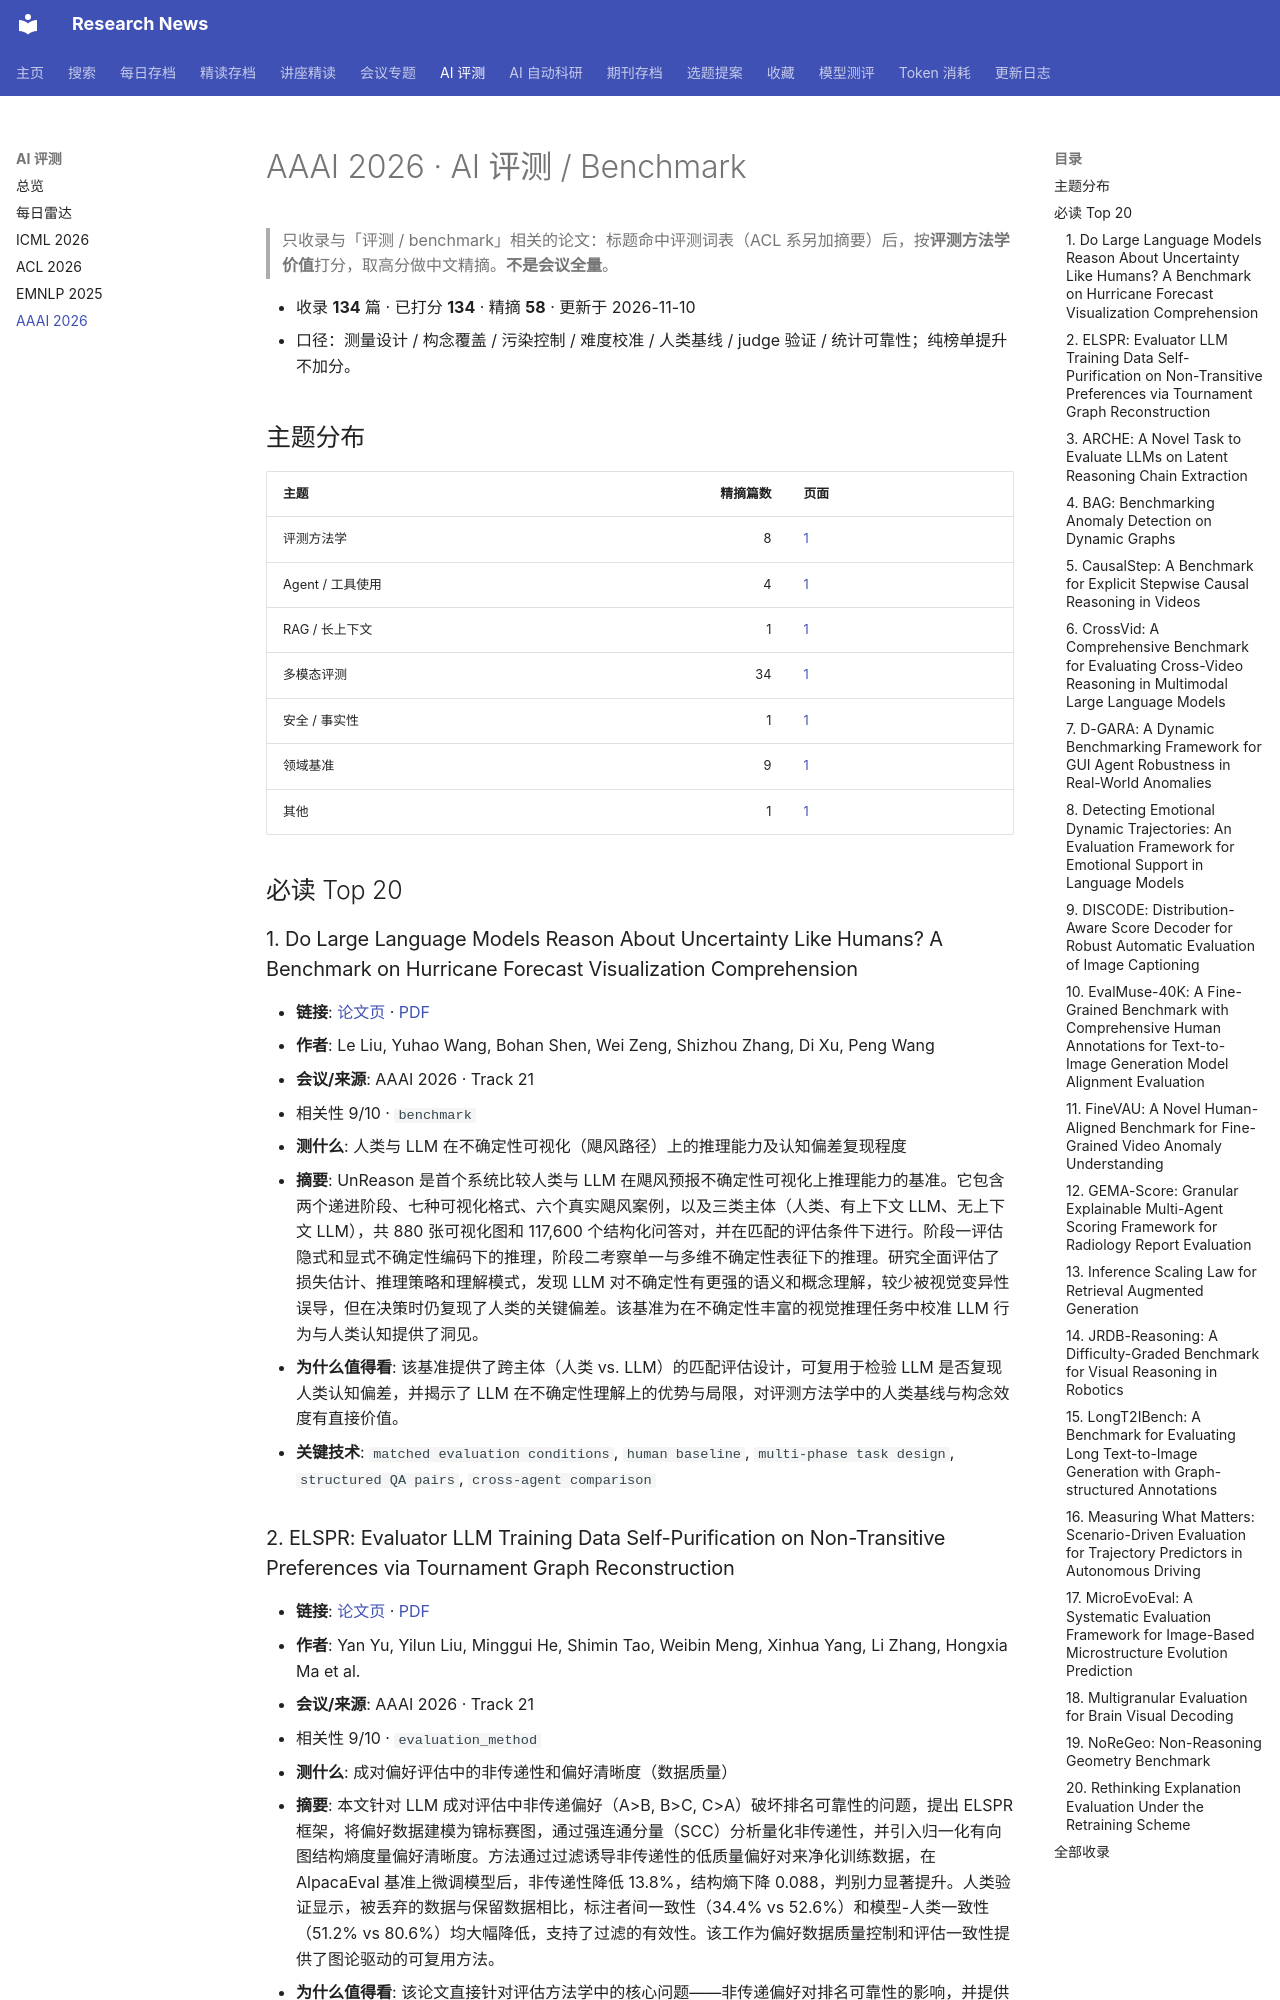

repository: cxy0714/research-news · page: benchmarks/aaai2026/index.html · generator: mkdocs

# AAAI 2026 · AI 评测 / Benchmark

> 只收录与「评测 / benchmark」相关的论文：标题命中评测词表（ACL 系另加摘要）后，按**评测方法学价值**打分，取高分做中文精摘。**不是会议全量**。

- 收录 **134** 篇 · 已打分 **134** · 精摘 **58** · 更新于 2026-11-10
- 口径：测量设计 / 构念覆盖 / 污染控制 / 难度校准 / 人类基线 / judge 验证 / 统计可靠性；纯榜单提升不加分。

## 主题分布

| 主题 | 精摘篇数 | 页面 |
|---|---:|---|
| 评测方法学 | 8 | [1](topics/methodology.md) |
| Agent / 工具使用 | 4 | [1](topics/agents_tools.md) |
| RAG / 长上下文 | 1 | [1](topics/rag_longctx.md) |
| 多模态评测 | 34 | [1](topics/multimodal.md) |
| 安全 / 事实性 | 1 | [1](topics/safety_factuality.md) |
| 领域基准 | 9 | [1](topics/domain.md) |
| 其他 | 1 | [1](topics/other.md) |

## 必读 Top 20

### 1. Do Large Language Models Reason About Uncertainty Like Humans? A Benchmark on Hurricane Forecast Visualization Comprehension
- **链接**: [论文页](https://ojs.aaai.org/index.php/AAAI/article/view/38812) · [PDF](https://ojs.aaai.org/index.php/AAAI/article/view/38812/42774)
- **作者**: Le Liu, Yuhao Wang, Bohan Shen, Wei Zeng, Shizhou Zhang, Di Xu, Peng Wang
- **会议/来源**: AAAI 2026 · Track 21
- 相关性 9/10 · `benchmark`
- **测什么**: 人类与 LLM 在不确定性可视化（飓风路径）上的推理能力及认知偏差复现程度
- **摘要**: UnReason 是首个系统比较人类与 LLM 在飓风预报不确定性可视化上推理能力的基准。它包含两个递进阶段、七种可视化格式、六个真实飓风案例，以及三类主体（人类、有上下文 LLM、无上下文 LLM），共 880 张可视化图和 117,600 个结构化问答对，并在匹配的评估条件下进行。阶段一评估隐式和显式不确定性编码下的推理，阶段二考察单一与多维不确定性表征下的推理。研究全面评估了损失估计、推理策略和理解模式，发现 LLM 对不确定性有更强的语义和概念理解，较少被视觉变异性误导，但在决策时仍复现了人类的关键偏差。该基准为在不确定性丰富的视觉推理任务中校准 LLM 行为与人类认知提供了洞见。
- **为什么值得看**: 该基准提供了跨主体（人类 vs. LLM）的匹配评估设计，可复用于检验 LLM 是否复现人类认知偏差，并揭示了 LLM 在不确定性理解上的优势与局限，对评测方法学中的人类基线与构念效度有直接价值。
- **关键技术**: `matched evaluation conditions`, `human baseline`, `multi-phase task design`, `structured QA pairs`, `cross-agent comparison`

### 2. ELSPR: Evaluator LLM Training Data Self-Purification on Non-Transitive Preferences via Tournament Graph Reconstruction
- **链接**: [论文页](https://ojs.aaai.org/index.php/AAAI/article/view/38857) · [PDF](https://ojs.aaai.org/index.php/AAAI/article/view/38857/42819)
- **作者**: Yan Yu, Yilun Liu, Minggui He, Shimin Tao, Weibin Meng, Xinhua Yang, Li Zhang, Hongxia Ma et al.
- **会议/来源**: AAAI 2026 · Track 21
- 相关性 9/10 · `evaluation_method`
- **测什么**: 成对偏好评估中的非传递性和偏好清晰度（数据质量）
- **摘要**: 本文针对 LLM 成对评估中非传递偏好（A>B, B>C, C>A）破坏排名可靠性的问题，提出 ELSPR 框架，将偏好数据建模为锦标赛图，通过强连通分量（SCC）分析量化非传递性，并引入归一化有向图结构熵度量偏好清晰度。方法通过过滤诱导非传递性的低质量偏好对来净化训练数据，在 AlpacaEval 基准上微调模型后，非传递性降低 13.8%，结构熵下降 0.088，判别力显著提升。人类验证显示，被丢弃的数据与保留数据相比，标注者间一致性（34.4% vs 52.6%）和模型-人类一致性（51.2% vs 80.6%）均大幅降低，支持了过滤的有效性。该工作为偏好数据质量控制和评估一致性提供了图论驱动的可复用方法。
- **为什么值得看**: 该论文直接针对评估方法学中的核心问题——非传递偏好对排名可靠性的影响，并提供了基于图论的数据净化流程，可复用于偏好数据质量审计和 LLM-as-judge 训练数据筛选，对测量效度有具体贡献。
- **关键技术**: `tournament graph`, `strongly connected components`, `structural entropy`, `data filtering`, `inter-annotator agreement`
